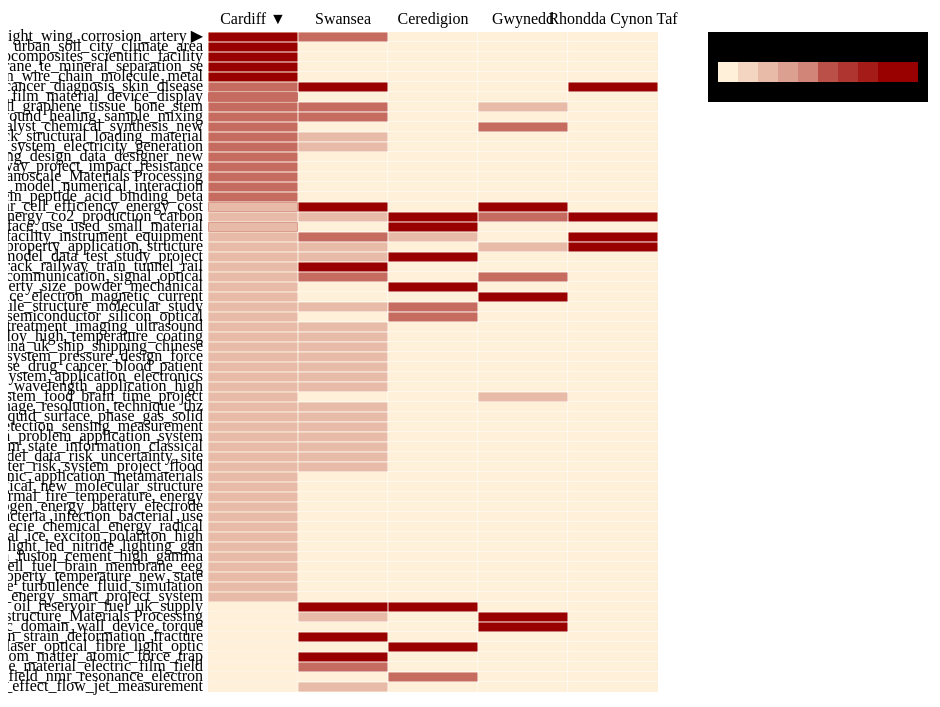
D3 v4 page, settled after 480 driven frames (8 s of simulated time); the page loaded 1 data file(s).


// ── ../js/datareader.js
function Datareader(base) {
	if (base === undefined) base = '../data/';

	this.readData = function(dataSet, callback, params) {
		if (readers[dataSet] !== undefined)
			readers[dataSet](callback, params);
	}

	var readers = {};

	// big sector year welsh
	readers[Datareader.DATASETS.BigSectorYearWelsh] = function(callback) {
		d3.csv(
			base + Datareader.DATASETS.BigSectorYearWelsh,
			function(data) {
				var cities = {},
					sectors = [],
					years = [];

				var propsToIgnore = ['lad_name', 'year'];

				data.forEach(function(line, i) {
					if (i == 0)
						Object.keys(line).forEach(function(prop, j) {
							if (propsToIgnore.indexOf(prop) == -1) sectors.push(prop);
						});

					if (years.indexOf(line.year) == -1) years.push(line.year);

					if (cities[line.lad_name] === undefined) cities[line.lad_name] = {};

					sectors.forEach(function(sector) {
						if (cities[line.lad_name][sector] === undefined) cities[line.lad_name][sector] = {};
						cities[line.lad_name][sector][line.year] = parseInt(line[sector]);
					});
				});
				
				
				callback(cities, sectors, years);
			}
		);
	}

	// bubblechart
	readers[Datareader.DATASETS.Bubblechart] = function(callback) {
		d3.csv(
			base + Datareader.DATASETS.Bubblechart,
			function(data) {
				var disciplines = [];
				var topics = [];

				data.forEach(function(line) {
					if (disciplines.indexOf(line.discipline) == -1)
						disciplines.push(line.discipline);

					var item = {
						name: line.research_topic.split('_').join(' '),
						category: line.discipline,
						value: {
							nonWelsh: parseFloat(line.value_pounds_Non_Welsh),
							welsh: parseFloat(line.value_pounds_Welsh),
						},
						projects: {
							nonWelsh: parseFloat(line.number_of_projects_Non_Welsh),
							welsh: parseFloat(line.number_of_projects_Welsh),
							welshProportion: parseFloat(line.number_of_projects_Welsh_proportion),
						},
					};

					if (item.value.welsh > 0 && item.projects.welsh > 0)
						topics.push(item);
				});

				callback(disciplines, topics);
			}
		);
	}

	// Returns the dictionary with cities and their areas
	readers[Datareader.DATASETS.Lads] = function(callback) {
		d3.csv(
			base + Datareader.DATASETS.Lads,
			function(line, i) {
				return {
					name: line.LAD13NM_LGDName,
					area: line.Areas
				}
			},
			function(data) {
				var res = {};
				data.forEach(function(d) { res[d.name] = d.area; });
				callback(res);
			}
		);
	}

	// Return LADs shape
	readers[Datareader.DATASETS.LadsMap] = function(callback) {
		d3.json(
			base + Datareader.DATASETS.LadsMap,
			function(error, lads) {
				if (error) return console.error(error);

				callback(lads);
			}
		);
	}

	// Return LADs shape for UK
	readers[Datareader.DATASETS.LadsMapUK] = function(callback) {
		d3.queue()
			.defer(d3.json, base + Datareader.DATASETS.LadsMapUK + 'lads_gb.json')
			.defer(d3.json, base + Datareader.DATASETS.LadsMapUK + 'lads_ni.json')
			.await(function(error) {
				var gbData = arguments[1];
				var niData = arguments[2];
				callback(gbData, niData);
			});
	}

	// Topic piopularity
	readers[Datareader.DATASETS.TopicPopularity] = function(callback) {
		var years = ['2013', '2014', '2015', '2016'];
		d3.queue()
			.defer(d3.csv, base + Datareader.DATASETS.TopicPopularity.format('2013'))
			.defer(d3.csv, base + Datareader.DATASETS.TopicPopularity.format('2014'))
			.defer(d3.csv, base + Datareader.DATASETS.TopicPopularity.format('2015'))
			.defer(d3.csv, base + Datareader.DATASETS.TopicPopularity.format('2016'))
			.await(function(error) {
				var args = arguments;
				var topics = [];
				var dataForYears = {};

				years.forEach(function(year, i) {
					var data = args[i + 1];
					dataForYears[year] = {};

					data.forEach(function(line, j) {
						var topic = line.Topics;
						if (topics.indexOf(topic) == -1) topics.push(topic);
						for (var prop in line)
							if (line.hasOwnProperty(prop) && prop != 'Topics' && prop != '') {
								if (dataForYears[year][prop] === undefined) dataForYears[year][prop] = {};
								dataForYears[year][prop][topic] = parseFloat(line[prop]);
							}
					})
				});
				callback(years, topics, dataForYears);
			})
	}

	// Groups topics
	readers[Datareader.DATASETS.GroupsTopic] = function(callback, old) {
		var filename = base + Datareader.DATASETS.GroupsTopic + (old ? '_2013' : '_2013_2014_2015_2016') + '.csv';
		d3.csv(
			filename,
			function(line, i) {
				return {
					sourceId: line.id_x,
					sourceName: line.Source,
					targetId: line.id_y,
					targetName: line.Target
				}
			},
			function(data) {
				var nodes = {};
				var linkes = [];
				data.forEach(function(d) {
					if (nodes[d.sourceId] === undefined) nodes[d.sourceId] = d.sourceName;
					if (nodes[d.targetId] === undefined) nodes[d.targetId] = d.targetName;

					if (linkes.find(function(l) {
						return (l.target == d.sourceId && l.source == d.targetId) ||
							(l.source == d.sourceId && l.target == d.targetId);
					}) === undefined)
						linkes.push({
							source: d.sourceId,
							target: d.targetId,
							value: 1
						});
				})

				callback(
					Object.keys(nodes).map(function(k) { return { id: k, name: nodes[k]}; }),
					linkes
				);
			}
		)
	}

	// Engineering Tech Lad
	readers[Datareader.DATASETS.EngineeringTechLad] = function(callback) {
		d3.csv(
			base + Datareader.DATASETS.EngineeringTechLad,
			function(data) {
				var lads = [];
				var topics = [];
				var res = [];

				data.forEach(function(line, i) {
					if (i == 0)
						Object.keys(line).forEach(function(prop, j) {
							if (prop != 'lad_name') topics.push(prop);
						});
					else
						lads.push(line['lad_name']);

					topics.forEach(function(topic, j) {
						if (line[topic] !== undefined && line[topic] != '' && line[topic] != '0')
							res.push({
								lad: line['lad_name'],
								topic: topic,
								value: parseFloat(line[topic])
							});
					});
				});
				callback(lads, topics, res);
			}
		);
	}

	// Attendants
	readers[Datareader.DATASETS.Attendants] = function(callback) {
		d3.csv(
			base + Datareader.DATASETS.Attendants,
			function(rawData) {
				from = [];
				to = [];
				data = [];

				rawData.forEach(function(line, i) {
					if (i == 0)
						Object.keys(line).forEach(function(prop, j) {
							if (prop != 'registration_city' && prop != '') to.push(prop);
						});
					else
						from.push(line['registration_city']);

					to.forEach(function(toCity, j) {
						data.push({
							from: line['registration_city'],
							to: toCity,
							value: parseInt(line[toCity])
						});
					});
				});
				callback(from, to, data);
			}
		);
	}

	// Industry
	readers[Datareader.DATASETS.IndustryBusiness] = function(callback) {
		d3.csv(
			base + Datareader.DATASETS.IndustryBusiness,
			function(line) {
				return {
					lad: line.lad_name,
					year: line.year,
					sector: line.industry.split('_')[0],
					industry: line.industry.split('_').slice(1).join(' '),
					business: line.business_n,
					decileSalary: line.decile_salary,
					decileGVA: line.decile_gva,
					decileUniqueness: line.decile_uniq
				}
			},
			function(rawData) {
				var years = [];
				var lads = [];
				var sectors = {};

				rawData.forEach(function(d) {
					if (sectors[d.sector] === undefined) sectors[d.sector] = {
						combined: {},
						industries: {},
					};
					if (years.indexOf(parseInt(d.year)) == -1) years.push(parseInt(d.year));
					if (lads.indexOf(d.lad) == -1) lads.push(d.lad);

					if (sectors[d.sector].combined[parseInt(d.year)] === undefined)
						sectors[d.sector].combined[parseInt(d.year)] = 0;

					sectors[d.sector].combined[parseInt(d.year)] += parseFloat(d.business);

					if (sectors[d.sector].industries[d.industry] === undefined)
						sectors[d.sector].industries[d.industry] = {};

					sectors[d.sector].industries[d.industry][parseInt(d.year)] = {
						business: parseFloat(d.business),
						decileSalary: parseFloat(d.decileSalary),
						decileGVA: parseFloat(d.decileGVA),
						decileUniqueness : parseFloat(d.decileUniqueness),
					};
				});

				callback(years, lads, sectors);
			}
		);
	}

	readers[Datareader.DATASETS.IndustryEmployment] = function(callback) {
		d3.csv(
			base + Datareader.DATASETS.IndustryEmployment,
			function(line) {
				return {
					lad: line.lad_name,
					year: parseInt(line.year),
					sector: line.industry.split('_')[0],
					industry: line.industry.split('_').slice(1).join(' '),
					employment: parseInt(line.employment),
					decileSalary: parseInt(line.decile_salary),
					decileGVA: parseInt(line.decile_gva),
					decileUniqueness: parseInt(line.decile_uniq)
				}
			},
			function(rawData) {
				var years = [];
				var lads = [];
				var sectors = {};

				rawData.forEach(function(d) {
					if (sectors[d.sector] === undefined) sectors[d.sector] = {
						combined: {},
						industries: {},
					};
					if (years.indexOf(d.year) == -1) years.push(d.year);
					if (lads.indexOf(d.lad) == -1) lads.push(d.lad);

					if (sectors[d.sector].combined[d.year] === undefined)
						sectors[d.sector].combined[d.year] = 0;

					sectors[d.sector].combined[d.year] += d.employment;

					if (sectors[d.sector].industries[d.industry] === undefined)
						sectors[d.sector].industries[d.industry] = {};

					sectors[d.sector].industries[d.industry][d.year] = {
						employment: d.employment,
						decileSalary: d.decileSalary,
						decileGVA: d.decileGVA,
						decileUniqueness : d.decileUniqueness,
					};
				});

				callback(years, lads, sectors);
			}
		);
	}

	readers[Datareader.DATASETS.IndustryBusinessEmployment] = function(callback) {
		d3.csv(
			base + Datareader.DATASETS.IndustryBusinessEmployment,
			function(line, i) {
				return {
					year: parseInt(line.year),
					sector: line.industry.split('_')[0],
					industry: line.industry.split('_').slice(1).join(' '),
					business: parseInt(line.business_n),
					employment: parseInt(line.employment),
					decileSalary: line.decile_salary == '' ? 0 : parseInt(line.decile_salary),
					decileGVA: line.decile_gva == '' ? 0 : parseInt(line.decile_gva),
					decileUniqueness: line.decile_uniq == '' ? 0 : parseInt(line.decile_uniq)
				}
			},
			function(rawData) {
				var years = [];
				var sectors = [];

				rawData.forEach(function(d) {
					if (sectors.indexOf(d.sector) == -1) sectors.push(d.sector);
					if (years.indexOf(d.year) == -1) years.push(d.year);
				});

				callback(years, sectors, rawData);
			}
		);
	}

	// LAD Employment and Business
	readers[Datareader.DATASETS.LadsEmploymentBusiness] = function(callback) {
		var lads = [];
		var sectors = [];
		var subsectors = [];
		var years = [];

		var propsToIgnore = ['lad_name', 'year'];

		d3.queue()
			.defer(
				d3.csv,
				base + Datareader.DATASETS.LadsEmployment,
				function(line, i) {
					var res = {
						lad: line.lad_name,
						year: parseInt(line.year),
						subsectors: {},
					}
					if (i == 0) {
						Object.keys(line).forEach(function(prop) {
							if (propsToIgnore.indexOf(prop) == -1) {
								var sector = prop.split('_')[0];
								var subsector = prop.split('_').slice(1).join(' ');
								
								if (sectors.indexOf(sector) == -1) sectors.push(sector);
								subsectors.push({
									name: subsector,
									sector: sector,
									id: prop,
								});
							}
						});
					}

					if (years.indexOf(parseInt(line.year)) == -1) years.push(parseInt(line.year));
					if (lads.indexOf(line.lad_name) == -1) lads.push(line.lad_name);

					subsectors.forEach(function(sub) {
						res.subsectors[sub.id] = {
							employment: parseFloat(line[sub.id]),
							business: undefined
						};
					});
					return res;
				})
			.defer(
				d3.csv,
				base + Datareader.DATASETS.LadsBusiness,
				function(line, i) {
					var res = {
						lad: line.lad_name,
						year: parseInt(line.year),
						subsectors: {},
					}
					if (i == 0) {
						Object.keys(line).forEach(function(prop) {
							if (propsToIgnore.indexOf(prop) == -1) {
								var sector = prop.split('_')[0];
								var subsector = prop.split('_').slice(1).join(' ');
								
								if (sectors.indexOf(sector) == -1) sectors.push(sector);
								subsectors.push({
									name: subsector,
									sector: sector,
									id: prop,
								});
							}
						});
					}

					if (years.indexOf(parseInt(line.year)) == -1) years.push(parseInt(line.year));
					if (lads.indexOf(line.lad_name) == -1) lads.push(line.lad_name);

					subsectors.forEach(function(sub) {
						res.subsectors[sub.id] = {
							business: parseFloat(line[sub.id]),
							employment: undefined
						};
					});
					return res;
				})
			.await(function(error) {
				var args = arguments;

				// merge
				var dataEmployment = args[1];
				var dataBusiness = args[2];
				dataBusiness.forEach(function(businessRecord) {
					var employmentRecord = dataEmployment.find(function(d) {
						return d.lad == businessRecord.lad && d.year == businessRecord.year;
					});
					if (employmentRecord === undefined)
						dataEmployment.push(businessRecord);
					else {
						Object.keys(businessRecord.subsectors).forEach(function(subId) {
							if (employmentRecord.subsectors[subId] === undefined)
								employmentRecord.subsectors[subId] = businessRecord.subsectors[subId];
							else
								employmentRecord.subsectors[subId].business = businessRecord.subsectors[subId].business;
						});
					}
				});

				years.sort();

				callback(lads, years, sectors, subsectors, dataEmployment);
			});
	}

	// Contextual metadata
	readers[Datareader.DATASETS.Contextual] = function(callback) {
		var lads = {};
		var sectors = [];
		var subsectors = [];

		var propsToIgnore = ['lad_name', 'year'];

		d3.csv(
			base + Datareader.DATASETS.Contextual,
			function(line, i) {
				if (lads[line.lad_code] === undefined)
					lads[line.lad_code] = {
						code: line.lad_code,
						name: line.lad_name,
						isWelsh: line.is_wales_x == 'True'
					};

				return {
					lad: lads[line.lad_code],
					year: parseInt(line.year),
					inactive: parseFloat2(line['% of economically inactive who want a job']),

					nvq1: parseFloat2(line['% with NVQ1+ - aged 16-64']),
					nvq2: parseFloat2(line['% with NVQ2+ - aged 16-64']),
					nvq3: parseFloat2(line['% with NVQ3+ - aged 16-64']),
					nvq4: parseFloat2(line['% with NVQ4+ - aged 16-64']),

					economic_activity_rate: parseFloat2(line['Economic activity rate - aged 16-64']),
					employment_rate: parseFloat2(line['Employment rate - aged 16-64']),

					salary_median: parseFloat2(line['salary_median']),
					salary_10: parseFloat2(line['salary_10_percentile']),
					salary_20: parseFloat2(line['salary_20_percentile']),
					salary_25: parseFloat2(line['salary_25_percentile']),
					salary_30: parseFloat2(line['salary_30_percentile']),
					salary_40: parseFloat2(line['salary_40_percentile']),
					salary_60: parseFloat2(line['salary_60_percentile']),
					salary_70: parseFloat2(line['salary_70_percentile']),
					salary_75: parseFloat2(line['salary_75_percentile']),
					salary_80: parseFloat2(line['salary_80_percentile']),
					salary_90: parseFloat2(line['salary_90_percentile']),

					p70_to_p20: parseFloat2(line['p70_to_p20']),
					complexity_norm: parseFloat2(line['complexity_norm'])
				};
			},
			function(data) {
				callback(lads, data);
			}
		);
	};

	// Opportunity
	readers[Datareader.DATASETS.Opportunities] = function(callback) {
		var organisations = [];

		d3.csv(
			base + Datareader.DATASETS.Opportunities,
			function(line, i) {
				if (organisations.indexOf(line.organisation_x) == -1) organisations.push(line.organisation_x);
				if (organisations.indexOf(line.organisation_y) == -1) organisations.push(line.organisation_y);
				if (parseInt(line.collab_n) > 0)
					return {
						x: line.organisation_x,
						y: line.organisation_y,
						value: parseInt(line.collab_n),
						color: line.similarity_color_rgba,
					}
				else
					return undefined;
			},
			function(data) {
				callback(organisations, data);
			}
		);
	};

	// Topic activity
	readers[Datareader.DATASETS.TopicActivity] = function(callback) {
		var lads = [];
		var disciplines = [];
		var topics = {};
		var years = [];
		var propsToIgnore = ['topic', 'variable', 'year', 'Wales', 'discipline'];

		d3.csv(
			base + Datareader.DATASETS.TopicActivity,
			function(line, i) {
				if (i == 0)
					Object.keys(line).forEach(function(prop) {
						if (propsToIgnore.indexOf(prop) == -1)
							lads.push(prop);
					});

				if (years.indexOf(line.year) == -1) years.push(line.year);
				if (disciplines.indexOf(line.discipline) == -1) disciplines.push(line.discipline);
				if (topics[line.topic] === undefined) topics[line.topic] = { name: line.topic, discipline: line.discipline };

				var ladValues = {};
				lads.forEach(function(l) { return ladValues[l] = line[l]; });

				return {
					topic: line.topic,
					discipline: line.discipline,
					variable: line.variable,
					year: line.year,
					value: parseInt(line.Wales),
					ladValues: ladValues
				}
			},
			function(rawData) {
				topics = Object.keys(topics).map(function(d) { return topics[d]; });
				callback(lads, disciplines, topics, years, rawData);
			}
		);
	};

	// Hot trends
	readers[Datareader.DATASETS.HotTrends] = function(callback) {
		var lads = [];
		var topics = {};
		var broadTopics = [];
		var years = [];

		d3.csv(
			base + Datareader.DATASETS.HotTrends,
			function(line, i) {
				if (years.indexOf(parseInt(line.year)) == -1) years.push(parseInt(line.year));
				if (topics[line.Topics] === undefined) topics[line.Topics] = { name: line.Topics, broad: line.broad_topic };
				if (broadTopics.indexOf(line.broad_topic) == -1) broadTopics.push(line.broad_topic);
				if (lads.indexOf(line.LAD) == -1) lads.push(line.LAD);

				return {
					year: parseInt(line.year),
					lad: line.LAD,
					topic: topics[line.Topics],
					comparative_adv: parseFloat(line.comparative_adv),
					attendants: parseInt(line.num_attendants),
					events: parseInt(line.num_events),
				}
			},
			function(rawData) {
				years.sort();
				broadTopics.sort();
				lads.sort();

				lads.splice(lads.indexOf('Wales'), 1);
				lads.unshift('Wales');

				callback(years, lads, topics, broadTopics, rawData);
			}
		);
	};

	// Meetup attendance
	readers[Datareader.DATASETS.MeetupAttendance] = function(callback) {
		var groups = {},
			years = [],
			topics = [],
			lads = [],
			links = [];

		d3.queue()
			.defer(
				d3.csv,
				base + 'meetupAttendance/groups_attendants_events.csv',
				function(line, i) {
					return {
						name: line.group_name,
						year: parseInt(line.event_date),
						events: parseInt(line.number_of_events),
						attendants: parseInt(line.number_of_attendants)
					};
				})
			.defer(
				d3.csv,
				base + 'meetupAttendance/attendant_cooccurrence_in_groups.csv',
				function(line, i) {
					return {
						group1: line.group1,
						group2: line.group2,
						year: parseInt(line.year),
						value: parseFloat(line.normalised_attendant_cooccurrence),
					}
				})
			.defer(
				d3.csv,
				base + 'meetupAttendance/metadata.csv',
				function(line, i) {
					if (topics.indexOf(line.main_topic) == -1) topics.push(line.main_topic);
					if (lads.indexOf(line.lad) == -1) lads.push(line.lad);

					return {
						link: line.link,
						lad: line.LAD13NM_LGDName,
						group: line.group_name,
						topic: line.main_topic,
						description: line.clean_description,
					}
				})
			.await(function(error) {
				var args = arguments;

				var dataAttendance = args[1];
				var dataCooccurrence = args[2];
				var dataMeta = args[3];

				dataAttendance.forEach(function(d) {
					if (years.indexOf(d.year) == -1) years.push(d.year);

					if (groups[d.name] === undefined) {
						var meta = dataMeta.find(function(dd) { return dd.group == d.name; });
						groups[d.name] = {
							name: d.name,
							values: {},
							meta: meta
						}
					}

					groups[d.name].values[d.year] = {
						events: d.events,
						attendants: d.attendants,
					}
				});

				dataCooccurrence.forEach(function(d) {
					if (d.group1 == d.group2) return;
					var reversedLink = links.find(function(l) {
						return l.source == d.group2 && l.target == d.group1 && l.year == d.year;
					});
					if (reversedLink !== undefined) return;

					links.push({
						year: d.year,
						source: d.group1,
						target: d.group2,
						value: d.value,
					});
				});

				years.sort();
				topics.sort();
				lads.sort();
				groups = Object.keys(groups).map(function(d) { return groups[d]; });
				callback(years, groups, links, topics, lads);
			});
	}

	// Meetup network
	readers[Datareader.DATASETS.MeetupNetwork] = function(callback) {
		var network = {};
		var lads = [];
		var years = [];
		var tagCounts = {};
		var broadTopics = [];
		var topics = {};

		d3.queue()
			/*.defer(
				d3.csv,
				base + 'network/reduced_network.csv',
				function(line, i) {
					if (line.Source == line.Target) return undefined;
					if (network[line.Target] !== undefined && network[line.Target][line.Source] !== undefined) return undefined;

					if (network[line.Source] === undefined) network[line.Source] = {};
					network[line.Source][line.Target] = 1;

					return {
						source: line.Source,
						target: line.Target,
						value: parseInt(line.Weight)
					};
				})*/
			.defer(
				d3.csv,
				base + 'network/colourmap_tags_topics_broad_topics.csv',
				function(line) {
					if (broadTopics.indexOf(line.broad_topic) == -1) broadTopics.push(line.broad_topic);

					if (topics[line.topic_name] === undefined)
						topics[line.topic_name] = {
							name: line.topic_name,
							broad: line.broad_topic
						};

					return {
						id: line.tag_name,
						name: line.tag_name,
						topic: topics[line.topic_name],
					}
				})
			.defer(
				d3.csv,
				base + 'network/LQ_tags_welsh_lads2.csv',
				function(line, i) {
					var propsToIgnore = ['tag_name', 'year'];

					if (i == 0)
						Object.keys(line).forEach(function(prop, j) {
							if (propsToIgnore.indexOf(prop) == -1) lads.push(prop);
						});

					return lads.filter(function(l) { return line[l] != '0.0'; }).map(function(l) {
						return {
							year: parseInt(line.year),
							tag: line.tag_name,
							lad: l,
							comparative_adv: parseFloat(line[l])
						}
					});
				})
			.defer(
				d3.csv,
				base + 'network/LQ_tags_overall_wales.csv',
				function(line, i) {
					if (years.indexOf(parseInt(line.year)) == -1) years.push(parseInt(line.year));
					if (line.Wales != '0.0')
						return {
							year: parseInt(line.year),
							tag: line.index,
							lad: undefined,
							comparative_adv: parseFloat(line.Wales)
						}
					else
						return undefined;
				})
			.defer(
				d3.csv,
				base + 'network/tag_count.csv',
				function(line, i) {
					tagCounts[line.tags] = line.count;
					return undefined;
				})
			.defer(
				d3.json,
				base + 'network/data.json'
			)
			.await(function(error) {
				if (error)
					console.error(error);
				
				var args = arguments;

				//var dataNetwork = args[1];
				var dataTagTopic = args[1];
				var dataLadLq = args[2];
				var dataWalesLq = args[3];
				var dataLayout = args[5];

				var tagNames = {};

				dataTagTopic.forEach(function(d, i) {
					tagNames[d.id] = d;
					d.count = tagCounts[d.name];
				});

				var dataLq = dataLadLq.reduce(function(a, b) { return a.concat(b); }, dataWalesLq);

				callback(years, lads, tagNames, topics, broadTopics, dataLayout.edges, dataLayout.nodes, dataLq);
			});
	}

	// Movement
	readers[Datareader.DATASETS.Movement] = function(callback) {
		var propsToIgnore = ['member_registered_location', 'Topic'];

		d3.queue()
			.defer(
				d3.csv,
				base + 'movements/outward_broad_topics_probs.csv'
			)
			.defer(
				d3.csv,
				base + 'movements/inward_broad_topics_probs.csv'
			)
			.await(function(error) {
				var args = arguments;

				var outwardData = args[1];
				var inwardData = args[2];

				var outward = [];
				var inward = [];

				var topics = [];

				outwardData.forEach(function(line) {
					Object.keys(line).forEach(function(prop) {
						if (topics.indexOf(line.Topic) == -1) topics.push(line.Topic);
						if (propsToIgnore.indexOf(prop) == -1 && parseFloat(line[prop]) != 0 && line.member_registered_location != prop)
							outward.push({
								from: line.member_registered_location,
								to: prop,
								topic: line.Topic,
								value: parseFloat(line[prop])
							});
					});
				})

				inwardData.forEach(function(line) {
					Object.keys(line).forEach(function(prop) {
						if (topics.indexOf(line.Topic) == -1) topics.push(line.Topic);
						if (propsToIgnore.indexOf(prop) == -1 && parseFloat(line[prop]) != 0 && line.member_registered_location != prop)
							inward.push({
								from: line.member_registered_location,
								to: prop,
								topic: line.Topic,
								value: parseFloat(line[prop])
							});
					});
				})

				callback(topics, inward, outward);
			});
	}
}

Datareader.DATASETS = {
	Lads: 'lads.csv',
	LadsMap: 'geo/lads_gb.json',
	LadsMapUK: 'geo/',
	BigSectorYearWelsh: 'bc_big_sector_year_welsh.csv',
	Bubblechart: 'bubble_chart_source_data.csv',
	TopicPopularity: 'topic_popularity/topic_popularity_by_city_scaled_{0}.csv',
	GroupsTopic: 'wales_groups_topic_ids',
	EngineeringTechLad: 'engineering_tech_lad.csv',
	Attendants: 'attendants_in_other_cities.csv',
	IndustryBusiness: '19_3_2017_lad_idbr_merged.csv',
	IndustryEmployment: '19_3_2017_lad_bres_merged.csv',
	IndustryBusinessEmployment: '19_3_2017_wales_industry_advantage_2010_15.csv',
	LadsEmploymentBusiness: 'lads_employment_business',
	LadsEmployment: '5_4_2017_lq_employment_bres_2009_15.csv',
	LadsBusiness: '5_4_2017_lq_business_count_idbr_2010_15.csv',
	Contextual: '19_3_2017_lad_all_metadata_2011_15.csv',
	Opportunities: 'opportunity_network.csv',
	TopicActivity: '6_4_2017_wales_lads_stacked_bars.csv',
	HotTrends: 'wales_overall_trends.csv',
	MeetupAttendance: 'meetup_attendance',
	MeetupNetwork: 'meetup_network',
	Movement: 'movement',
}

// ── ../js/heatmap.js
function Heatmap(svg, xValues, yValues, data, p) {
	var params = {
		leftMargin: 100,
		topMargin: 10,
		cellWidth: 10,
		cellHeight: 10,
		minValue: 0,
		maxValue: 1,
		minColor: '#fef0d9',
		maxColor: '#990000',
		colorPalette5: ['#fef0d9', '#fdcc8a', '#fc8d59', '#e34a33', '#b30000'],
		colorPalette7: ['#fef0d9', '#fdd49e', '#fdbb84', '#fc8d59', '#ef6548', '#d7301f', '#990000'],
		logarythmicValueScale: false,
		rotateYAxisTips: true,
		showLegend: true,
		legendSteps: 7,
		legendSampleWidth: 20,
		legendRoundTo: 0,
		showLeftAxis: true,
		showRightAxis: false,
		showTopAxis: false,
		showBottomAxis: true,
		highlightedValues: [],
		sorting: false,
		animationDuration: 200,
		legendText: '',
		leftAxisLabel: undefined,
		topAxisLabel: undefined,
	}

	Object.keys(p).forEach(function(key) { params[key] = p[key]; });

	var colorScale;
	var _logScale;
	if (params.logarythmicValueScale) {
		_logScale = d3.scaleLog().domain([params.minValue, params.maxValue]).range([0, 1]);

		var colorThresholds = [];
		var colorValues = [params.minColor];
		for (var i = 0; i < params.legendSteps; i++) {
			colorThresholds.push(_logScale.invert(i / params.legendSteps));
			colorValues.push(d3.interpolateRgb(params.minColor, params.maxColor)(i / (params.legendSteps - 1)))
		}
		colorScale = d3.scaleThreshold().domain(colorThresholds).range(colorValues);
	}
	else {
		var colorSteps = [];
		for (var i = 0; i < params.legendSteps; i++)
			colorSteps.push(d3.interpolateRgb(params.minColor, params.maxColor)(i / (params.legendSteps - 1)));

		colorScale = d3.scaleQuantize()
			.domain([params.minValue, params.maxValue])
			.range(colorSteps);
	}

	var graphWidth = xValues.length * params.cellWidth,
		graphHeight = yValues.length * params.cellHeight;

	xValues.forEach(function(v, i) { xValues.originalOrder = i; });
	yValues.forEach(function(v, i) { yValues.originalOrder = i; });

	this.draw = function() {
		svg.attr('class', 'vis vis--heatmap');

		var leftAxis = svg.append('g')
			.attr('transform', 'translate({0},{1})'.format(params.leftMargin, params.topMargin))
			.classed('vis__axis vis__axis--left', true);

		var bottomAxis = svg.append('g')
			.attr('transform', 'translate({0},{1})'.format(params.leftMargin, params.topMargin + graphHeight))
			.classed('vis__axis vis__axis--bottom', true);

		var topAxis = svg.append('g')
			.attr('transform', 'translate({0},{1})'.format(params.leftMargin, params.topMargin))
			.classed('vis__axis vis__axis--top', true);

		var graphArea = svg.append('g')
			.attr('transform', 'translate({0},{1})'.format(params.leftMargin, params.topMargin))
			.classed('vis__graph', true);

		var hintsArea = svg.append('g')
			.attr('transform', 'translate({0},{1})'.format(params.leftMargin, params.topMargin))
			.classed('vis__hints', true);


		var xValuesMeta = {};
			// initialOrder: 0,
			// sum: 0,
			// highlighted: false,
		var yValuesMeta = {};

		var xScaleRange = [];
		for (var i = 0; i < xValues.length; i++) {
			xScaleRange.push(params.cellWidth / 2 + params.cellWidth * i);
			xValuesMeta[xValues[i]] = {
				sum: data.reduce(function(a, b) { return a + (b.x == xValues[i] ? b.value : 0); }, 0), // calculate the sum
				highlighted: params.highlightedValues.indexOf(xValues[i]) != -1,
				initialOrder: i
			}
		}

		xValues.sort(function(a, b) {
			if ((!xValuesMeta[a].highlighted && !xValuesMeta[b].highlighted) || (xValuesMeta[a].highlighted && xValuesMeta[b].highlighted))
				if (xValuesMeta[b].sum != xValuesMeta[a].sum)
					return xValuesMeta[b].sum - xValuesMeta[a].sum;
				else
					return xValuesMeta[a].initialOrder - xValuesMeta[b].initialOrder;
			else if (xValuesMeta[a].highlighted)
				return -1;
			else
				return 1;
		});

		var xScale = d3.scaleOrdinal()
			.domain(xValues)
			.range(xScaleRange);

		var yScaleRange = [];
		for (var i = 0; i < yValues.length; i++) {
			yScaleRange.push(params.cellHeight / 2 + params.cellHeight * i);
			yValuesMeta[yValues[i]] = {
				sum: data.reduce(function(a, b) { return a + (b.y == yValues[i] ? b.value : 0); }, 0), // calculate the sum
				highlighted: params.highlightedValues.indexOf(yValues[i]) != -1,
				initialOrder: i
			}
		}

		yValues.sort(function(a, b) {
			if ((!yValuesMeta[a].highlighted && !yValuesMeta[b].highlighted) || (yValuesMeta[a].highlighted && yValuesMeta[b].highlighted)) {
				if (yValuesMeta[b].sum != yValuesMeta[a].sum)
					return yValuesMeta[b].sum - yValuesMeta[a].sum;
				else
					return yValuesMeta[a].initialOrder - yValuesMeta[b].initialOrder;
			}
			else if (yValuesMeta[a].highlighted)
				return -1;
			else
				return 1;
		});

		var yScale = d3.scaleOrdinal()
			.domain(yValues)
			.range(yScaleRange);

		var hint,
			rowHighlight,
			columnHighlight;

		function sortColumn(value, axis, instantly) {
			var axisSelection = axis == 'y' ? leftAxis : topAxis;

			var ticks = axisSelection.selectAll('.vis__axis__tick')
				.classed('sorting', function(d) { return d == value; })
				.text(function(d) {
					if (d == value)
						if (axis == 'y')
							return d + ' ▶';
						else
							if (params.rotateYAxisTips)
								return '◀ ' + d;
							else
								return d + ' ▼';
					else
						return d;
				});

			var oppositeAxis = (axis == 'x') ? 'y': 'x';
			var cells = graphArea.selectAll('.vis__graph__cell').filter(function(d, i) {
				return d[axis] == value;
			});

			var currentValues = [];
			cells.each(function(d, i) {
				currentValues[d[oppositeAxis]] = d.value;
			});

			var meta = axis == 'x' ? yValuesMeta : xValuesMeta;

			// rewrite this. hard to understand
			function sortFunction(a, b) {
				if ((meta[a].highlighted && meta[b].highlighted) || (!meta[a].highlighted && !meta[b].highlighted)) {
					if (currentValues[a] !== undefined && currentValues[b] !== undefined) {
						if (currentValues[b] != currentValues[a]) // try to compare by value
							return currentValues[b] - currentValues[a];
						else
							if (meta[b].sum != meta[a].sum)
								return meta[b].sum - meta[a].sum;
							else
								return meta[a].initialOrder - meta[b].initialOrder;
					}
					else if (currentValues[a] !== undefined)
						return -1;
					else if (currentValues[b] !== undefined)
						return 1;
					else
						if (meta[b].sum != meta[a].sum)
							return meta[b].sum - meta[a].sum;
						else
							return meta[a].initialOrder - meta[b].initialOrder;
				}
				else if (meta[a].highlighted)
					return -1;
				else
					return 1;
			}

			if (axis == 'x') {
				yValues.sort(sortFunction);
				yScale.domain(yValues);
			}
			else {
				xValues.sort(sortFunction);
				xScale.domain(xValues);
			}

			graphArea.selectAll('.vis__graph__cell')
				.transition()
				.duration(instantly ? 0 : params.animationDuration)
					.attr('transform', function(d) {
						return 'translate({0},{1})'.format(xScale(d.x) - params.cellWidth / 2, yScale(d.y) - params.cellHeight / 2);
					});

			leftAxis.selectAll('.vis__axis__tick')
				.transition()
				.duration(instantly ? 0 : params.animationDuration)
					.attr('transform', function(d, i) { return 'translate({0},{1})'.format(-5, yScale(d)); });

			// FIX THIS!
			topAxis.selectAll('.vis__axis__tick')
				.transition()
				.duration(instantly ? 0 : params.animationDuration)
					.attr('transform', function(d, i) {
						return 'translate({0},{1}) rotate({2})'.format(xScale(d), -5, params.rotateYAxisTips ? -90 : 0);
					});
		}

		function drawAxes() {
			function addTicks(axis, data) {
				var ticks = axis.selectAll('vis__axis__tick').data(data).enter().append('text')
					.classed('vis__axis__tick', true)
					.attr('text-anchor', 'end')
					.attr('alignment-baseline', 'middle')
					.classed('highlighted', function(d, i) { return params.highlightedValues.indexOf(d) != -1; })
					.text(function(d) { return d; });

				return ticks;
			}

			var leftTicks = addTicks(leftAxis, yValues);
			leftTicks
				.attr('transform', function(d, i) { return 'translate({0},{1})'.format(-5, yScale(d)); });

			if (params.sorting)
				leftTicks
					.style('cursor', 'pointer')
					.on('click', function(d, i) { sortColumn(d, 'y'); });


			function addHorizontalTips(axis) {
				var ticks = addTicks(axis, xValues)
					.attr('transform', function(d, i) {
						return 'translate({0},{1}) rotate({2})'.format(xScale(d), -5, params.rotateYAxisTips ? -90 : 0);
					});
				if (params.sorting)
					ticks
						.style('cursor', 'pointer')
						.on('click', function(d, i) { sortColumn(d, 'x'); });
				return ticks;
			}

			// FIX THIS!
			if (params.showBottomAxis) {
				var bottomTips = addHorizontalTips(bottomAxis);

				if (!params.rotateYAxisTips)
					bottomTips
						.attr('text-anchor', 'middle')
						.attr('alignment-baseline', 'before-edge')
						.attr('transform', function(d, i) { return 'translate({0},{1})'.format(xScale(d), 5); });
			}

			if (params.showTopAxis) {
				var topTips = addHorizontalTips(topAxis);

				topTips
					.attr('text-anchor', params.rotateYAxisTips ? 'start' : 'middle')
					.attr('alignment-baseline', params.rotateYAxisTips ? 'middle' : 'after-edge');
			}

			if (params.leftAxisLabel !== undefined)
				leftAxis.append('text')
					.classed('vis__axis__label', true)
					.text(params.leftAxisLabel)
					.attr('text-anchor', 'end')
					.attr('alignment-baseline', 'middle')
					.attr('transform', 'translate({0},{1})'.format(-40, -20));

			if (params.topAxisLabel !== undefined)
				topAxis.append('text')
					.classed('vis__axis__label', true)
					.text(params.topAxisLabel)
					.attr('text-anchor', 'start')
					.attr('alignment-baseline', 'middle')
					.attr('transform', 'translate({0},{1}) rotate({2})'.format(-20, -40, params.rotateYAxisTips ? - 90 : 0));

			if (params.topAxisLabel !== undefined || params.leftAxisLabel !== undefined)
				topAxis.append('line')
					.classed('vis__axis__divider', true)
					.attr('x1', -15).attr('y1', -15)
					.attr('x2', -40).attr('y2', -40);
		}
		drawAxes();

		// draw bg for highlighted rows and columns
		function drawHighlighted() {
			if (params.highlightedValues.length > 0) {
				var cols = xValues.filter(function(v) { return params.highlightedValues.indexOf(v) != -1; }).length;
				var rows = yValues.filter(function(v) { return params.highlightedValues.indexOf(v) != -1; }).length;

				graphArea.append('rect')
					.classed('vis__graph__high-bg', true)
					.attr('x', 0)
					.attr('y', 0)
					.attr('width', cols * params.cellWidth)
					.attr('height', graphHeight);

				graphArea.append('rect')
					.classed('vis__graph__high-bg', true)
					.attr('x', 0)
					.attr('y', 0)
					.attr('height', rows * params.cellHeight)
					.attr('width', graphWidth);
			}
		}
		drawHighlighted();
		

		var hintWindow;
		function drawHint() {
			hint = hintsArea.append('g')
				.classed('vis__hints__hint', true)
				.attr('visibility', 'visible');
			hint.append('rect');
			hint.append('text')
				.attr('dy', 5)
				.attr('alignment-baseline', 'before-edge');

			hintWindow = hintsArea.append('path')
				.classed('vis__hints__window', true)
				.attr('visibility', 'hidden');
		}

		function showHint(d) {
			hint
				.attr('transform', 'translate({0},{1})'.format(xScale(d.x), yScale(d.y) + params.cellHeight / 2))
				.attr('visibility', 'visible');
			var text = hint.select('text').text(d.value);

			var bbox = text.node().getBBox();
			hint.select('rect')
				.attr('x', bbox.x - 4)
				.attr('y', bbox.y - 2)
				.attr('width', bbox.width + 8)
				.attr('height', bbox.height + 4);

			var leftTick = leftAxis.selectAll('.vis__axis__tick').filter(function(dd, i) { return dd == d.y; });
			var topTick = topAxis.selectAll('.vis__axis__tick').filter(function(dd, i) { return dd == d.x; });
			var bottomTick = topAxis.selectAll('.vis__axis__bottom').filter(function(dd, i) { return dd == d.x; });

			leftTick.classed('selected', true);
			topTick.classed('selected', true);
			bottomAxis.selectAll('.vis__axis__tick').filter(function(dd, i) { return dd == d.x; }).classed('selected', true);

			//var leftTickWidth = leftTick.node().getBBox().width;
			//var topTickHeight = topTick.node().getBBox().height;


			hintWindow.attr('d', 'M{0} {1} L{2} {3} L{4} {5} L{6} {7} L{8} {9} L{10} {11} Z'.format(
					-3, yScale(d.y) + params.cellHeight / 2,
					-3, yScale(d.y) - params.cellHeight / 2,
					xScale(d.x) - params.cellWidth / 2, yScale(d.y) - params.cellHeight / 2,
					xScale(d.x) - params.cellWidth / 2, -3,
					xScale(d.x) + params.cellWidth / 2, -3,
					xScale(d.x) + params.cellWidth / 2, yScale(d.y) + params.cellHeight / 2
					/*-leftTickWidth - 10, yScale(d.y) + params.cellHeight / 2,
					-leftTickWidth - 10, yScale(d.y) - params.cellHeight / 2,
					xScale(d.x) - params.cellWidth / 2, yScale(d.y) - params.cellHeight / 2,
					xScale(d.x) - params.cellWidth / 2, -topTickHeight - 10,
					xScale(d.x) + params.cellWidth / 2, -topTickHeight - 10,
					xScale(d.x) + params.cellWidth / 2, yScale(d.y) + params.cellHeight / 2*/
				))
				.attr('visibility', 'visible');
		}

		function hideHint() {
			hint.attr('visibility', 'hidden');
			
			leftAxis.select('.vis__axis__tick.selected').classed('selected', false);
			topAxis.select('.vis__axis__tick.selected').classed('selected', false);
			bottomAxis.select('.vis__axis__tick.selected').classed('selected', false);

			hintWindow.attr('visibility', 'hidden');
		}

		function drawData() {
			//background

			var bg = graphArea.append('g').classed('vis__graph__bg', true);
			bg.append('rect')
				.attr('width', graphWidth)
				.attr('height', graphHeight)
				.attr('fill', params.minColor);
			var xLines = d3.range(xValues.length - 1);
			var yLines = d3.range(yValues.length - 1);
			bg.selectAll('.vis__graph__bg__line--hor').data(yLines).enter()
				.append('line')
					.attr('x1', 0)
					.attr('y1', function(d) { return (d + 1) * params.cellHeight - 0.5; })
					.attr('x2', graphWidth)
					.attr('y2', function(d) { return (d + 1) * params.cellHeight - 0.5; })
					.attr('stroke', '#fff');
			bg.selectAll('.vis__graph__bg__line--vert').data(xLines).enter()
				.append('line')
					.attr('x1', function(d) { return (d + 1) * params.cellWidth - 0.5; })
					.attr('y1', 0)
					.attr('x2', function(d) { return (d + 1) * params.cellWidth - 0.5; })
					.attr('y2', graphHeight)
					.attr('stroke', '#fff');

			// cells

			var cells = graphArea.selectAll('.vis__graph__cell').data(data)
				.enter().append('g')
					.classed('vis__graph__cell', true)
					.attr('transform', function(d) {
						return 'translate({0},{1})'.format(xScale(d.x) - params.cellWidth / 2, yScale(d.y) - params.cellHeight / 2);
					});

			/*
			cells.append('rect')
				.classed('vis__graph__cell__bg', true)
				.attr('x', 0)
				.attr('y', 0)
				.attr('width', params.cellWidth)
				.attr('height', params.cellHeight);
			*/

			cells.append('rect')
				.classed('vis__graph__cell__value', true)
				.attr('x', 0.5)
				.attr('y', 0.5)
				.attr('width', params.cellWidth - 1)
				.attr('height', params.cellHeight - 1)
				.attr('fill', function(d) { return colorScale(d.value); });

			cells.filter(function(d) { return d.value > 0; })
				.on('mouseover', showHint)
				.on('mouseout', hideHint);

		}
		drawData();
		drawHint();

		function drawLegend() {
			var legend = svg.append('g')
				.classed('vis__legend', true)
				.attr('transform', 'translate({0},{1})'.format(graphWidth + params.leftMargin + 50, params.topMargin));

			var legendWidth = params.legendSteps * params.legendSampleWidth;
			legend.append('rect')
				.classed('vis__legend__bg', true)
				.attr('width', 20 + legendWidth)
				.attr('height', params.legendSampleWidth + 50);

			legend.append('text') // <-- FIX
				.attr('transform', 'translate({0},{1})'.format(10, 20))
				.text(params.legendText);

			var steps = [];

			for (var i = 0; i < params.legendSteps; i++)
				if (!params.logarythmicValueScale)
					steps.push(params.minValue + (params.maxValue - params.minValue + 1) / params.legendSteps * (i + 0.5));
				else
					steps.push(_logScale.invert(i / params.legendSteps));

			legend.selectAll('vis__legend__sample').data(steps).enter().append('rect')
				.classed('vis__legend__sample', true)
				.attr('fill', function(d) { return colorScale(d); })
				.attr('width', params.legendSampleWidth)
				.attr('height', params.legendSampleWidth)
				.attr('transform', function(d, i) {
					return 'translate({0},{1})'.format(10 + i * params.legendSampleWidth, 30);
				});

			var multiplicator = Math.pow(10, params.legendRoundTo);

			var ticks = [];
			for (var i = 0; i < params.legendSteps; i++) {
				ticks.push(params.minValue + (params.maxValue - params.minValue + 1) / params.legendSteps * i);
			}

			legend.selectAll('vis__legend__tips').data(ticks).enter().append('text')
				.classed('vis__legend__tips', true)
				.attr('transform', function(d, i) {
					return 'translate({0},{1})'.format(i * params.legendSampleWidth + 10, 30 + params.legendSampleWidth);
				})
				.attr('text-anchor', 'start')
				.attr('alignment-baseline', 'before-edge')
				.text(function(d) { return d.abbrNum(); });

			legend.append('text')
				.classed('vis__legend__tips', true)
				.attr('transform', 'translate({0},{1})'.format(params.legendSteps * params.legendSampleWidth + 10, 30 + params.legendSampleWidth))
				.attr('text-anchor', 'end')
				.attr('alignment-baseline', 'before-edge')
				.text(params.maxValue.abbrNum());
		}
		if (params.showLegend)
			drawLegend();


		// initial sort
		sortColumn(xScale.domain()[0], 'x', true);
		sortColumn(yScale.domain()[0], 'y', true);
	}
}


// ── ../js/helpers.js
if (!String.prototype.format) {
	String.prototype.format = function() {
		var args = arguments;
		return this.replace(/{(\d+)}/g, function(match, number) { 
			return typeof args[number] != 'undefined'
				? args[number]
				: match
			;
		});
	};
}

if (!Number.prototype.separate) {
	Number.prototype.separate = function() {
		var nStr = this + '';
		var x = nStr.split('.');
		var x1 = x[0];
		var x2 = x.length > 1 ? '.' + x[1] : '';
		var rgx = /(\d+)(\d{3})/;
		while (rgx.test(x1)) {
			x1 = x1.replace(rgx, '$1' + ',' + '$2');
		}
		return x1 + x2;
	}
}

if (!Number.prototype.abbrNum) {
	Number.prototype.abbrNum = function(decPlaces) {
		var number = this + 0;

		if (decPlaces === undefined) decPlaces = 0;
		decPlaces = Math.pow(10, decPlaces);

		var abbrev = [ "k", "m", "b", "t" ];

		if (number < 1000)
			number = Math.round(number*decPlaces)/decPlaces;
		else
			for (var i=abbrev.length-1; i>=0; i--) {
				var size = Math.pow(10,(i+1)*3);

				if (size <= number) {
					number = Math.round(number*decPlaces/size)/decPlaces;

					if ((number == 1000) && (i < abbrev.length - 1)) {
						number = 1;
						i++;
					}

					number += abbrev[i];
					break;
				}
			}

		return number;
	}
}

if (typeof jQuery !== 'undefined' && jQuery !== null) {
	(function ($) {
	    $.fn.refreshDataSelect2 = function (data) {
	        this.select2('data', data);

	        // Update options
	        var $select = $(this[1]);
	        var options = data.map(function(item) {
	            return '<option value="' + item.id + '">' + item.text + '</option>';
	        });
	        $select.html(options.join('')).change();
	    };
	})(jQuery);
}

function parseFloat2(v) {
	return v == '' ? 0 : parseFloat(v);
}
// ── main.js
var width = 1020,
	height = 750;

var svg = d3.select("body").append("svg")
	.attr("width", width)
	.attr("height", height);

var yValues = [],
	xValues = [],
	maxValue = 0;

d3.csv(
	'engineering_tech_lad.csv',
	function(line, i) {
		var propsToIgnore = ['lad_name'];

		if (i == 0) {
			Object.keys(line).forEach(function(prop, j) {
				if (propsToIgnore.indexOf(prop) == -1) {
					yValues.push(prop);
				}
			});
		}
		else {
			xValues.push(line['lad_name']);
		}

		var res = []
		yValues.forEach(function(y, j) {
			if (line[y] !== undefined && line[y] != '') {
				var v = {
					x: line['lad_name'],
					y: y,
					value: parseFloat(line[y])
				}
				res.push(v);
				maxValue = Math.max(maxValue, v.value);
			}
		});
		return res;
	},
	function(rawData) {
		var data = rawData.reduce(function(a, b) { return a.concat(b); }, []);

		var heatmap = new Heatmap(svg, xValues, yValues, data, {
			maxValue: maxValue,
			leftMargin: 200,
			rotateYAxisTips: false,
			cellWidth: 90,
			legendSteps: 10,
			showTopAxis: true,
			showBottomAxis: false,
			topMargin: 40,
			sorting: true,
			legendText: 'engineering_tech_lad'
		});
		heatmap.draw();
});

### data: engineering_tech_lad.csv
lad_name, solar_cell_efficiency_energy_cost, fuel_energy_co2_production_carbon, tissue_cancer_diagnosis_skin_disease, surface_use_used_small_material, oil_reservoir_fuel_uk_supply, research_new_facility_instrument_equipme…, material_polymer_property_application_st…, aircraft_flight_wing_corrosion_artery, organic_film_material_device_display, model_data_test_study_project, track_railway_train_tunnel_rail, cell_graphene_tissue_bone_stem, data_network_communication_signal_optica…, material_composite_fibre_structure_Mater…, particle_property_size_powder_mechanical, spin_device_electron_magnetic_current, magnetic_domain_wall_device_torque, material_grain_strain_deformation_fractu…, urban_soil_city_climate_area, motion_lung_nanocomposites_scientific_fa…, membrane_te_mineral_separation_se, laser_optical_fibre_light_optic, gel_wound_healing_sample_mixing
Wrexham, 10, 0, 0, 10, 0, 0, 0, 0, 10, 0, 0, 0, 0, 0, 0, 0, 0, 0, 0, 0, 0, 0, 0
Rhondda Cynon Taf, 0, 10, 10, 0, 0, 10, 10, 0, 0, 0, 0, 0, 0, 0, 0, 0, 0, 0, 0, 0, 0, 0, 0
Gwynedd, 10, 5, 0, 0, 0, 0, 2, 0, 0, 0, 0, 2, 5, 10, 0, 10, 10, 0, 0, 0, 0, 0, 0
Ceredigion, 0, 10, 0, 10, 10, 2, 0, 0, 0, 10, 0, 0, 0, 0, 10, 0, 0, 0, 0, 0, 0, 10, 0
Swansea, 10, 2, 10, 0, 10, 5, 2, 5, 0, 2, 10, 5, 5, 2, 0, 0, 0, 10, 0, 0, 0, 0, 5
Cardiff, 2, 2, 5, 2, 0, 2, 2, 10, 5, 2, 2, 5, 2, 0, 2, 2, 0, 0, 10, 10, 10, 0, 5